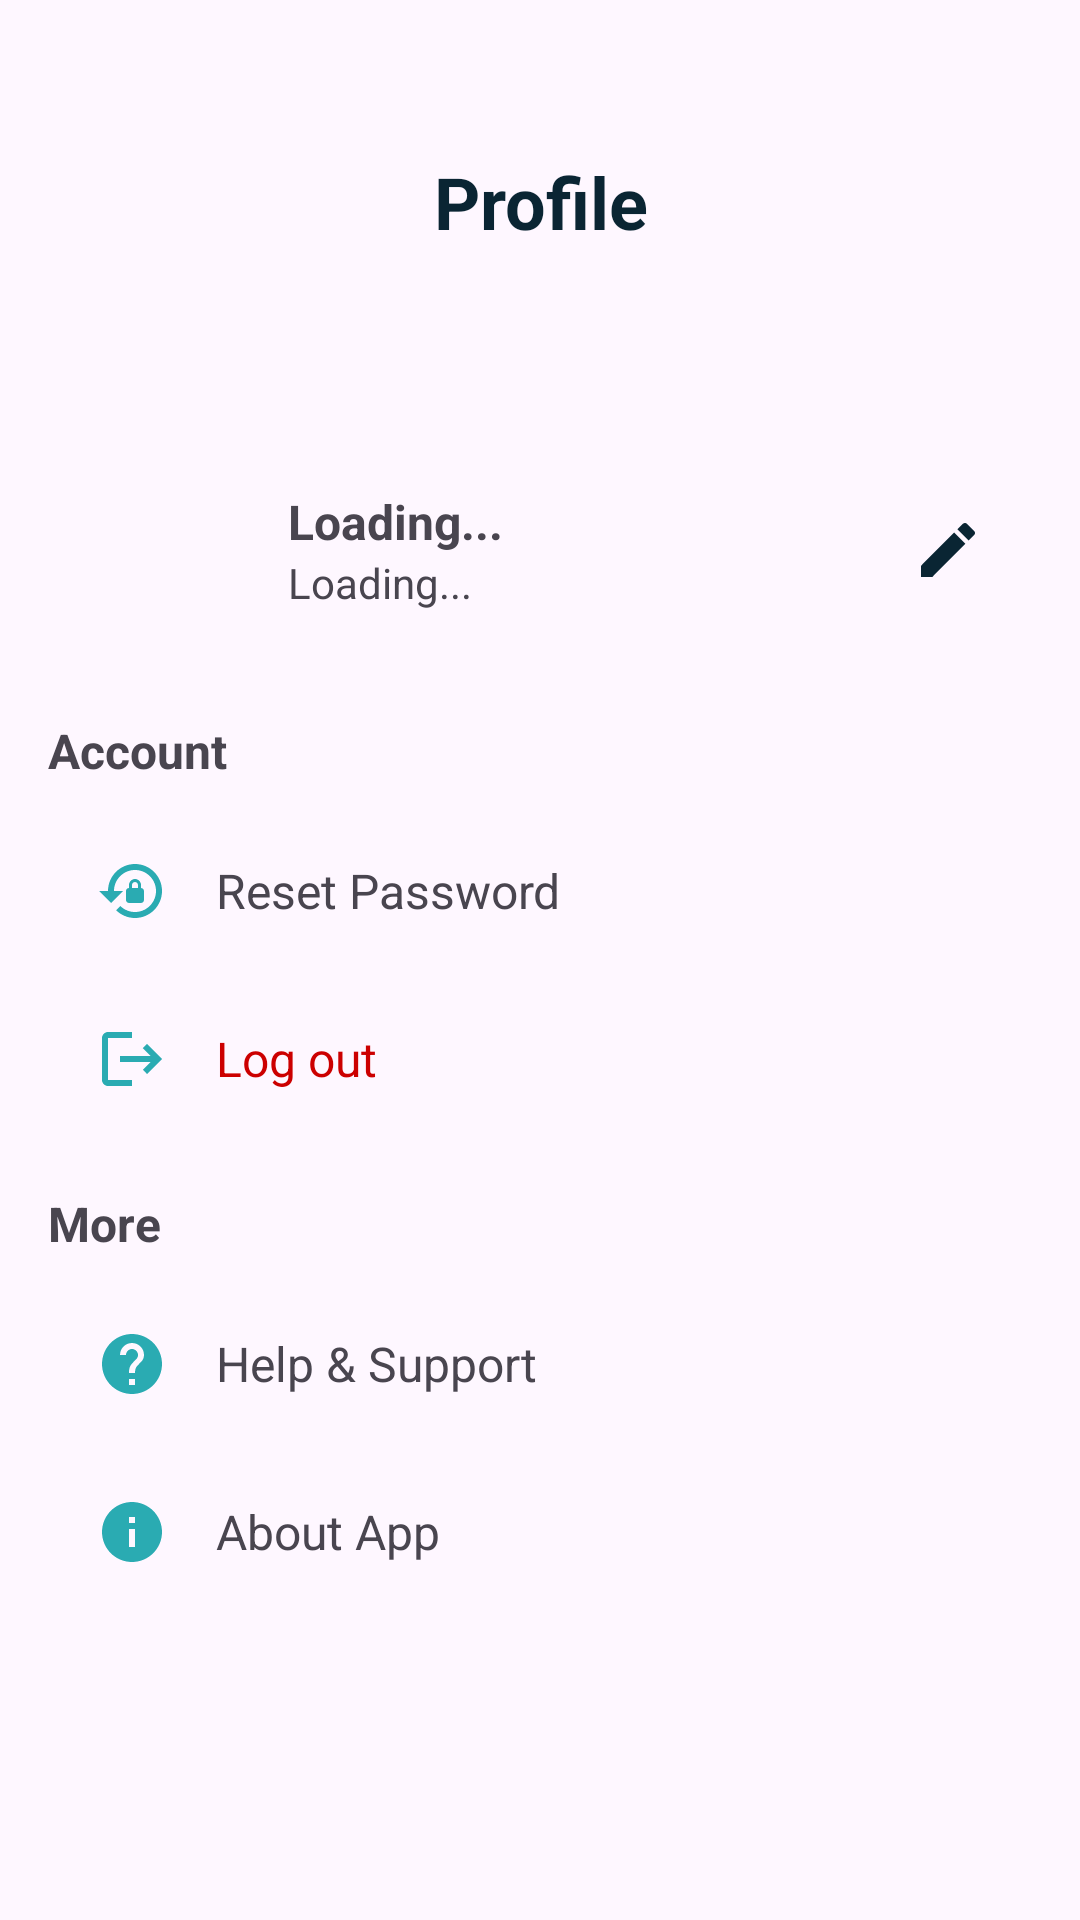

The Android layout XML behind this screen, and the referenced resources:
<!-- AndroidManifest.xml: application theme Theme.Reseepe -->
<!-- res/layout/fragment_profile.xml -->
<?xml version="1.0" encoding="utf-8"?>
<RelativeLayout xmlns:android="http://schemas.android.com/apk/res/android"
    xmlns:tools="http://schemas.android.com/tools"
    android:layout_width="match_parent"
    android:layout_height="match_parent"
    tools:context=".ProfileFragment">

    <ProgressBar
        android:id="@+id/progressBar"
        android:layout_width="wrap_content"
        android:layout_height="wrap_content"
        android:layout_centerInParent="true"
        android:visibility="gone" />

    <LinearLayout
        android:id="@+id/profileContainer"
        android:layout_width="match_parent"
        android:layout_height="wrap_content"
        android:orientation="vertical"
        android:padding="16dp"
        >

        <TextView
            android:id="@+id/tv_profile_title"
            android:layout_width="match_parent"
            android:layout_height="wrap_content"
            android:layout_marginTop="35dp"
            android:layout_marginEnd="22dp"
            android:layout_marginStart="22dp"
            android:textColor="@color/primary_900"
            android:textSize="24sp"
            android:textStyle="bold"
            android:gravity="center"

            android:text="@string/profile"/>

        
        <LinearLayout
            android:layout_width="match_parent"
            android:layout_height="wrap_content"
            android:orientation="horizontal"
            android:gravity="center_vertical"
            android:padding="16dp"
            android:layout_marginTop="60dp">

            <ImageView
                android:layout_width="48dp"
                android:layout_height="48dp"
                android:src="@drawable/ic_person"
                android:contentDescription="@string/profile_image" />

            <LinearLayout
                android:layout_width="0dp"
                android:layout_height="wrap_content"
                android:layout_weight="1"
                android:orientation="vertical"
                android:paddingStart="16dp">

                <TextView
                        android:id="@+id/tvUserName"
                    android:layout_width="wrap_content"
                    android:layout_height="wrap_content"
                    android:text="@string/loading"
                    android:textStyle="bold"
                    android:textSize="16sp" />

                <TextView
                    android:id="@+id/tvUserEmail"
                    android:layout_width="wrap_content"
                    android:layout_height="wrap_content"
                    android:text="@string/loading"
                    android:textSize="14sp" />

            </LinearLayout>

            <ImageView
                android:id="@+id/iv_edit_profile"
                android:layout_width="24dp"
                android:layout_height="24dp"
                android:src="@drawable/ic_edit"
                android:contentDescription="@string/edit_profile" />

        </LinearLayout>

        
        <TextView
            android:layout_width="wrap_content"
            android:layout_height="wrap_content"
            android:text="Account"
            android:textStyle="bold"
            android:paddingTop="16dp"
            android:paddingBottom="8dp"
            android:textSize="16sp" />

        <LinearLayout
            android:id="@+id/btnResetPassword"
            android:layout_width="match_parent"
            android:layout_height="wrap_content"
            android:orientation="horizontal"
            android:gravity="center_vertical"
            android:padding="16dp"
            android:background="?attr/selectableItemBackground"
            android:clickable="true">

            <ImageView
                android:layout_width="24dp"
                android:layout_height="24dp"
                android:src="@drawable/ic_reset_password"
                android:contentDescription="@string/reset_password" />

            <TextView
                android:layout_width="wrap_content"
                android:layout_height="wrap_content"
                android:text="@string/reset_password"
                android:paddingStart="16dp"
                android:textSize="16sp" />
        </LinearLayout>

        <LinearLayout
            android:id="@+id/btnLogout"
            android:layout_width="match_parent"
            android:layout_height="wrap_content"
            android:orientation="horizontal"
            android:gravity="center_vertical"
            android:padding="16dp"
            android:background="?attr/selectableItemBackground"
            android:clickable="true">

            <ImageView
                android:layout_width="24dp"
                android:layout_height="24dp"
                android:src="@drawable/ic_logout"
                android:contentDescription="@string/logout" />

            <TextView
                android:layout_width="wrap_content"
                android:layout_height="wrap_content"
                android:text="@string/logout"
                android:paddingStart="16dp"
                android:textColor="@android:color/holo_red_dark"
                android:textSize="16sp" />
        </LinearLayout>

        
        <TextView
            android:layout_width="wrap_content"
            android:layout_height="wrap_content"
            android:text="More"
            android:textStyle="bold"
            android:paddingTop="16dp"
            android:paddingBottom="8dp"
            android:textSize="16sp" />

        <LinearLayout
            android:id="@+id/btn_help"
            android:layout_width="match_parent"
            android:layout_height="wrap_content"
            android:orientation="horizontal"
            android:gravity="center_vertical"
            android:padding="16dp"
            android:background="?attr/selectableItemBackground"
            android:clickable="true">

            <ImageView
                android:layout_width="24dp"
                android:layout_height="24dp"
                android:src="@drawable/ic_help_support"
                android:contentDescription="@string/help_support" />

            <TextView
                android:layout_width="wrap_content"
                android:layout_height="wrap_content"
                android:text="@string/help_support"
                android:paddingStart="16dp"
                android:textSize="16sp" />
        </LinearLayout>

        <LinearLayout
            android:id="@+id/btn_about_app"
            android:layout_width="match_parent"
            android:layout_height="wrap_content"
            android:orientation="horizontal"
            android:gravity="center_vertical"
            android:padding="16dp"
            android:background="?attr/selectableItemBackground"
            android:clickable="true">

            <ImageView
                android:layout_width="24dp"
                android:layout_height="24dp"
                android:src="@drawable/ic_about_app"
                android:contentDescription="@string/about_app" />

            <TextView
                android:layout_width="wrap_content"
                android:layout_height="wrap_content"
                android:text="@string/about_app"
                android:paddingStart="16dp"
                android:textSize="16sp" />
        </LinearLayout>

    </LinearLayout>

</RelativeLayout>
<!-- resources referenced by this layout -->
<resources>
  <color name="primary_900">#0A2533</color>
  <!-- drawable ic_about_app (drawable) -->
  <vector android:height="24dp" android:tint="#2AABB2"
      android:viewportHeight="24" android:viewportWidth="24"
      android:width="24dp" xmlns:android="http://schemas.android.com/apk/res/android">
      <path android:fillColor="@android:color/white" android:pathData="M12,2C6.48,2 2,6.48 2,12s4.48,10 10,10 10,-4.48 10,-10S17.52,2 12,2zM13,17h-2v-6h2v6zM13,9h-2L11,7h2v2z"/>
  </vector>
  <!-- drawable ic_edit (drawable) -->
  <vector android:height="24dp" android:tint="#0A2533"
      android:viewportHeight="24" android:viewportWidth="24"
      android:width="24dp" xmlns:android="http://schemas.android.com/apk/res/android">
      <path android:fillColor="@android:color/white" android:pathData="M3,17.25V21h3.75L17.81,9.94l-3.75,-3.75L3,17.25zM20.71,7.04c0.39,-0.39 0.39,-1.02 0,-1.41l-2.34,-2.34c-0.39,-0.39 -1.02,-0.39 -1.41,0l-1.83,1.83 3.75,3.75 1.83,-1.83z"/>
  </vector>
  <!-- drawable ic_help_support (drawable) -->
  <vector android:autoMirrored="true" android:height="24dp"
      android:tint="#2AABB2" android:viewportHeight="24"
      android:viewportWidth="24" android:width="24dp" xmlns:android="http://schemas.android.com/apk/res/android">
      <path android:fillColor="@android:color/white" android:pathData="M12,2C6.48,2 2,6.48 2,12s4.48,10 10,10 10,-4.48 10,-10S17.52,2 12,2zM13,19h-2v-2h2v2zM15.07,11.25l-0.9,0.92C13.45,12.9 13,13.5 13,15h-2v-0.5c0,-1.1 0.45,-2.1 1.17,-2.83l1.24,-1.26c0.37,-0.36 0.59,-0.86 0.59,-1.41 0,-1.1 -0.9,-2 -2,-2s-2,0.9 -2,2L8,9c0,-2.21 1.79,-4 4,-4s4,1.79 4,4c0,0.88 -0.36,1.68 -0.93,2.25z"/>
  </vector>
  <!-- drawable ic_logout (drawable) -->
  <vector android:autoMirrored="true" android:height="24dp"
      android:tint="#2AABB2" android:viewportHeight="24"
      android:viewportWidth="24" android:width="24dp" xmlns:android="http://schemas.android.com/apk/res/android">
      <path android:fillColor="@android:color/white" android:pathData="M17,7l-1.41,1.41L18.17,11H8v2h10.17l-2.58,2.58L17,17l5,-5zM4,5h8V3H4c-1.1,0 -2,0.9 -2,2v14c0,1.1 0.9,2 2,2h8v-2H4V5z"/>
  </vector>
  <!-- drawable ic_reset_password (drawable) -->
  <vector android:height="24dp" android:tint="#2AABB2"
      android:viewportHeight="24" android:viewportWidth="24"
      android:width="24dp" xmlns:android="http://schemas.android.com/apk/res/android">
      <path android:fillColor="@android:color/white" android:pathData="M13,3c-4.97,0 -9,4.03 -9,9H1l4,4l4,-4H6c0,-3.86 3.14,-7 7,-7s7,3.14 7,7s-3.14,7 -7,7c-1.9,0 -3.62,-0.76 -4.88,-1.99L6.7,18.42C8.32,20.01 10.55,21 13,21c4.97,0 9,-4.03 9,-9S17.97,3 13,3zM15,11v-1c0,-1.1 -0.9,-2 -2,-2s-2,0.9 -2,2v1c-0.55,0 -1,0.45 -1,1v3c0,0.55 0.45,1 1,1h4c0.55,0 1,-0.45 1,-1v-3C16,11.45 15.55,11 15,11zM14,11h-2v-1c0,-0.55 0.45,-1 1,-1s1,0.45 1,1V11z"/>
  </vector>
  <string name="about_app">About App</string>
  <string name="edit_profile">Edit Profile</string>
  <string name="help_support">Help &amp; Support</string>
  <string name="loading">Loading...</string>
  <string name="logout">Log out</string>
  <string name="profile">Profile</string>
  <string name="profile_image">Profile Image</string>
  <string name="reset_password">Reset Password</string>
  <style name="Theme.Reseepe" parent="Base.Theme.Reseepe" />
  <style name="Base.Theme.Reseepe" parent="Theme.Material3.DayNight.NoActionBar">
          
          <item name="colorPrimary">@color/primary_400</item>
          <item name="colorPrimaryDark">@color/primary_900</item>
          <item name="colorPrimaryVariant">@color/primary_900</item>
          <item name="colorOnPrimary">@color/white</item>
          <item name="colorControlHighlight">@color/white</item>
      </style>
  <color name="primary_400">#2AABB2</color>
  <color name="white">#FFFFFFFF</color>
</resources>
